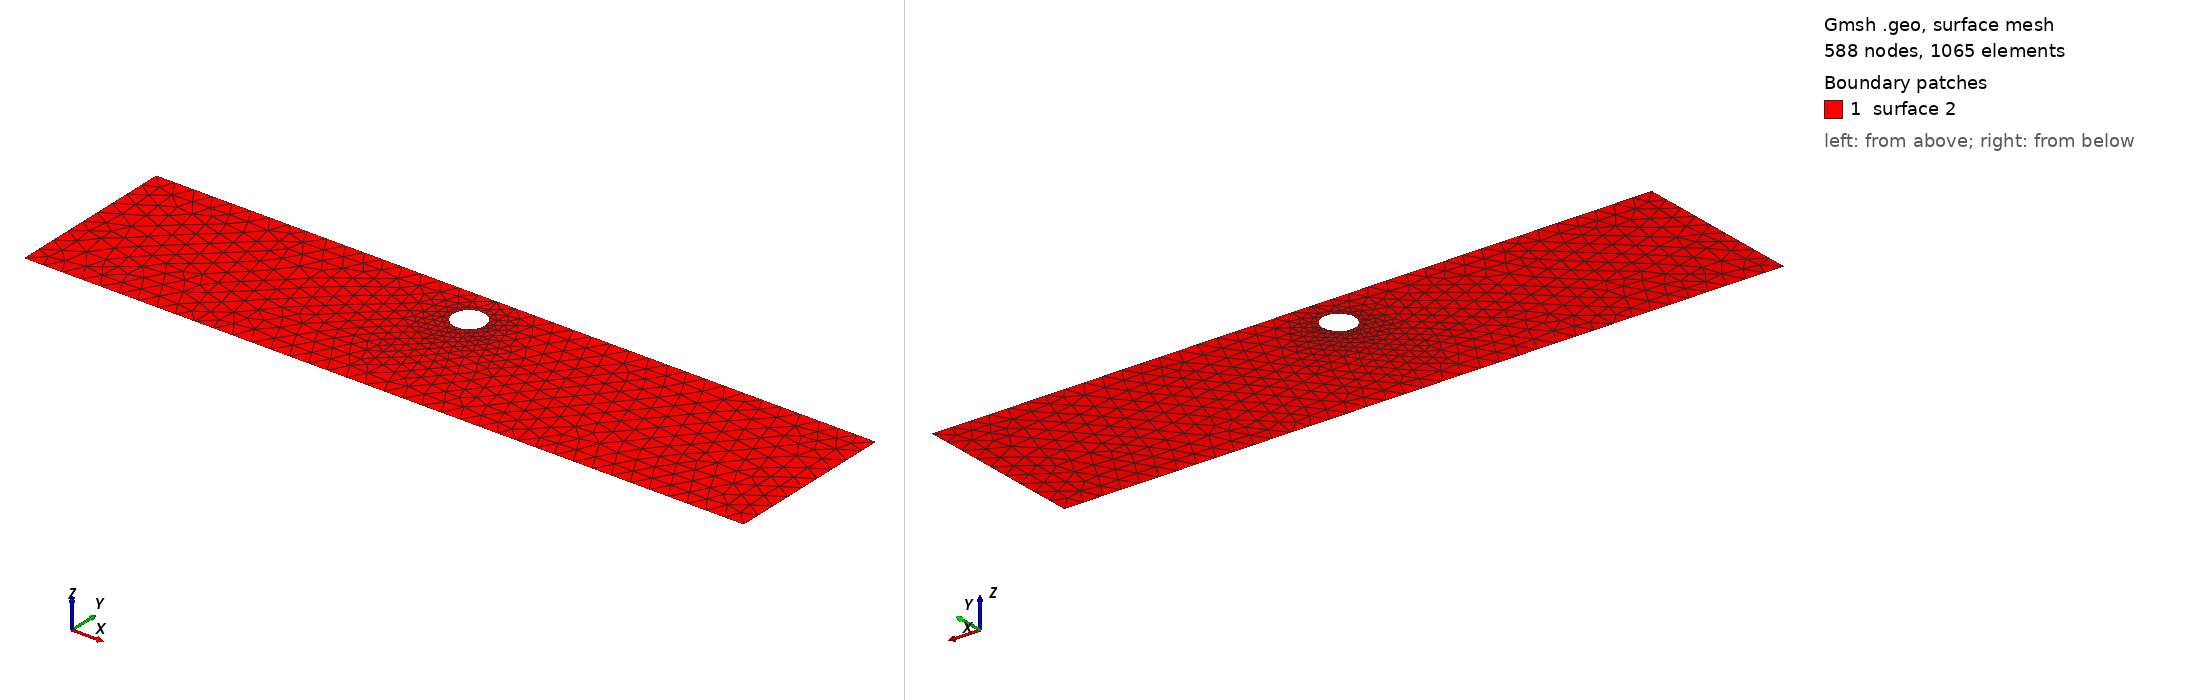

Gmsh geometry script, surface-meshed: 588 nodes, 1065 surface elements. Boundary patches (legend numbers): 1 surface 2. Left view from above one corner, right view from below the opposite corner. The script declares no physical surfaces, so the legend lists its geometric surfaces. The drawing asked Gmsh for element sizes between 1% and 20% of the model's largest extent; the script's own settings can give other sizes.

=== cad_233.geo (drawn) ===
//+
SetFactory("OpenCASCADE");
//+
Point(1) = {0.188163, -3.686867, 0.000000, 1.000000};
//+
Point(2) = {37.431216, -3.686867, 0.000000, 1.000000};
//+
Point(3) = {37.431216, 5.210260, 0.000000, 1.000000};
//+
Point(4) = {0.188163, 5.210260, 0.000000, 1.000000};
//+
Line(1) = {4, 1};
//+
Line(2) = {1, 2};
//+
Line(3) = {2, 3};
//+
Line(4) = {3, 4};
//+
Curve Loop(1) = {1, 2, 3, 4};
//+
Point(6) = {18.687068, 3.287255, 0.000000, 0.083296};
//+
Point(5) = {17.854104, 3.287255, 0.000000, 0.083296};
//+
Point(7) = {17.437621, 4.008624, 0.000000, 0.083296};
//+
Point(8) = {17.437621, 2.565887, 0.000000, 0.083296};
//+
Ellipse(5) = {6, 5, 7, 7};
//+
Ellipse(6) = {7, 5, 8, 8};
//+
Ellipse(7) = {8, 5, 6, 6};
//+
Curve Loop(2) = {5, 6, 7};
//+
Plane Surface(2) = {1, 2};
//+
Physical Curve("INFLOW", 100) = {1};
//+
Physical Curve("OUTFLOW", 101) = {3};
//+
Physical Curve("WALL_BOUNDARY", 102) = {2, 4};
//+
Physical Curve("OBSTACLE", 103) = {5, 6, 7};
